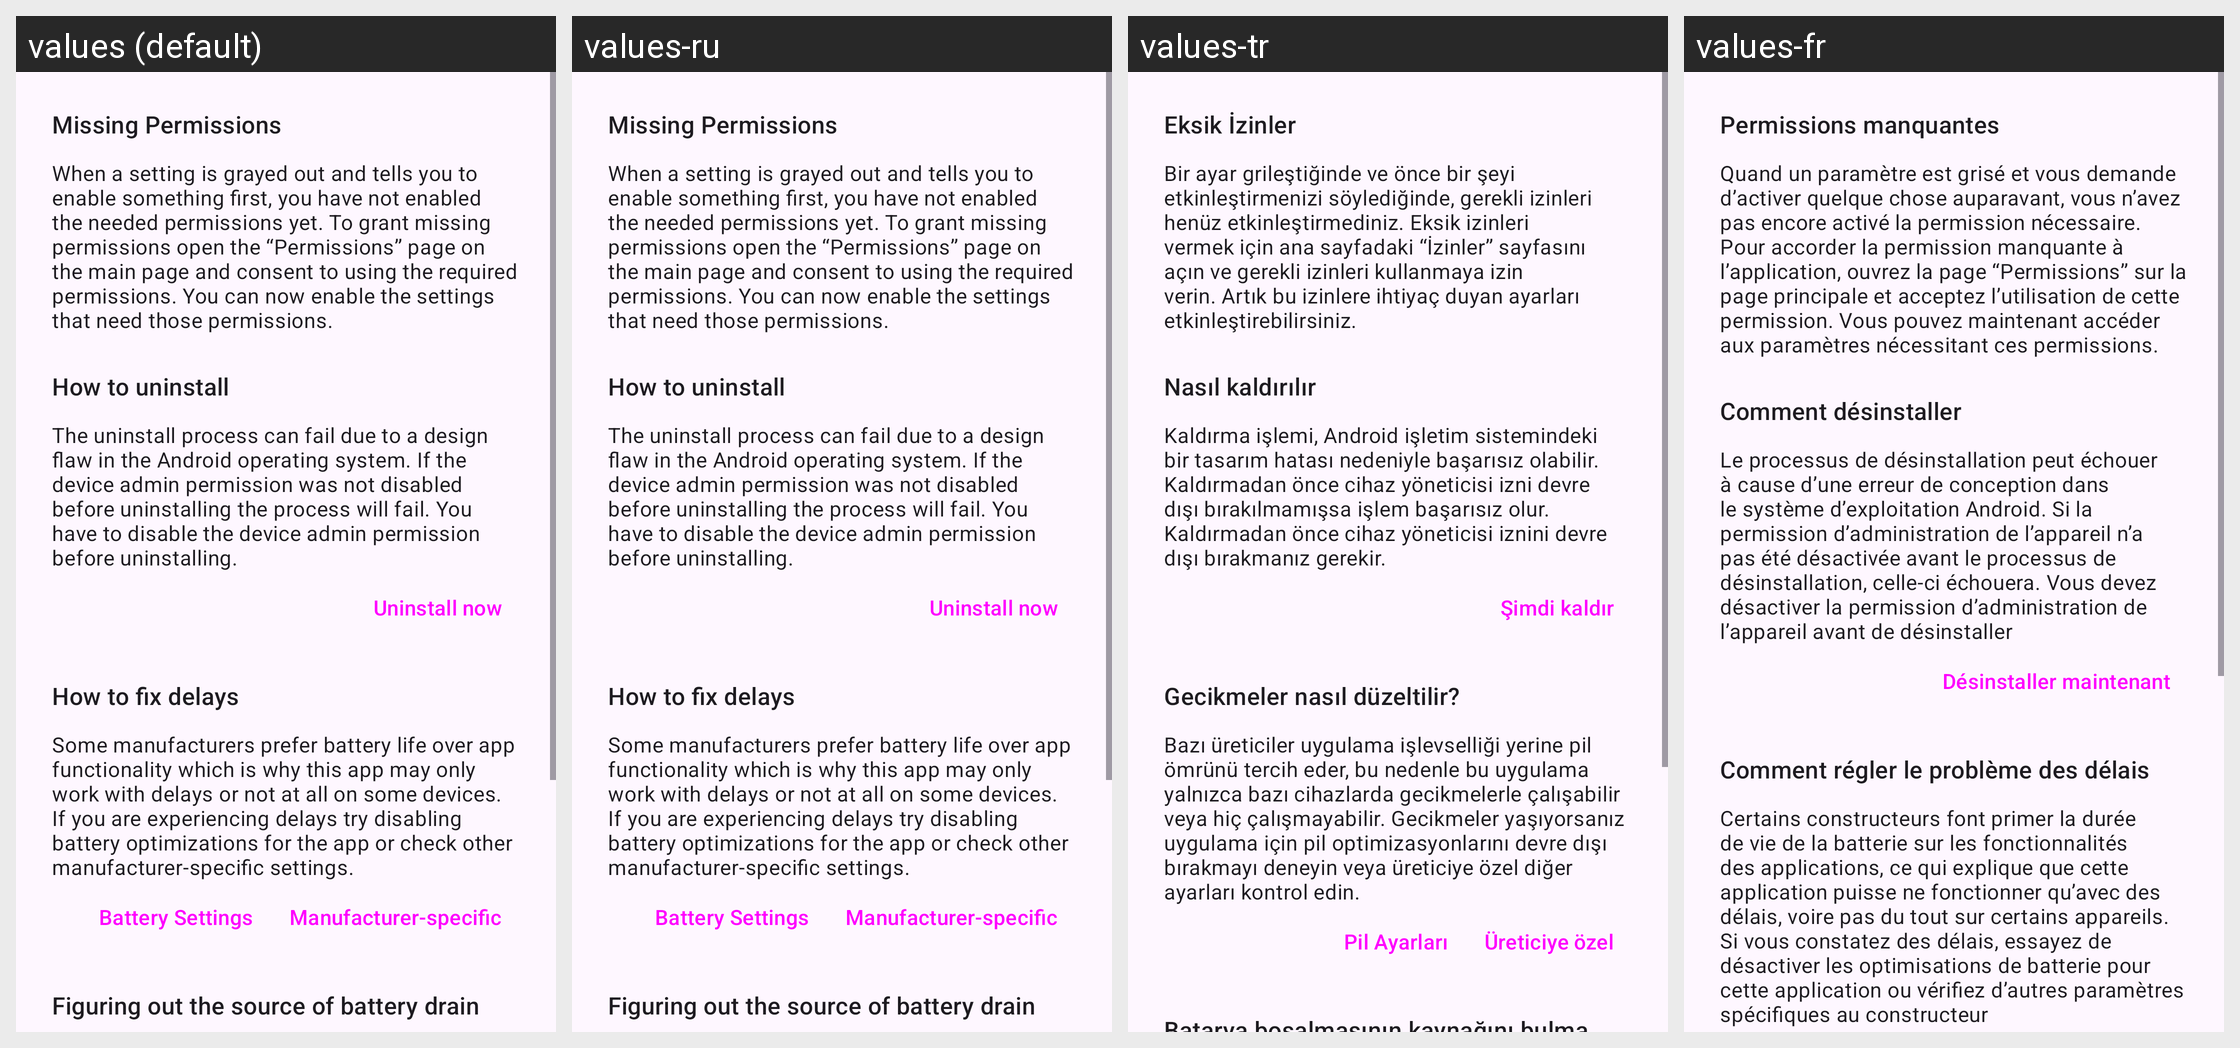

For this localized Android screen grid, give each drawn string resource with its value in every locale shown.
Android screen res/layout/activity_help.xml rendered under 4 locales, left to right: values (default), values-ru, values-tr, values-fr. Device: Nexus 5 (rendered at 1080×1920; each locale shown at half size, 540×960, under a caption strip naming it); theme Theme.Material3.DayNight.
Other locales in the repository, not shown: values-de, values-es, values-nl.
Strings drawn on this screen, with the default value and each locale's value (text and hints the layout hard-codes, and strings that could not be matched under every locale, appear in the picture but are not listed):

missing_permissions
  values: Missing Permissions
  values-ru: Missing Permissions  [not translated; the default value is used]
  values-tr: Eksik İzinler
  values-fr: Permissions manquantes

help_center_missing_permissions_text
  values: When a setting is grayed out and tells you to enable something first, you have not enabled the needed permissions yet. To grant missing permissions open the “Permissions” page on the main page and consent to using the required permissions. You can now enable the settings that need those permissions.
  values-ru: When a setting is grayed out and tells you to enable something first, you have not enabled the needed permissions yet. To grant missing permissions open the “Permissions” page on the main page and consent to using the required permissions. You can now enable the settings that need those permissions.  [not translated; the default value is used]
  values-tr: Bir ayar grileştiğinde ve önce bir şeyi etkinleştirmenizi söylediğinde, gerekli izinleri henüz etkinleştirmediniz. Eksik izinleri vermek için ana sayfadaki “İzinler” sayfasını açın ve gerekli izinleri kullanmaya izin verin. Artık bu izinlere ihtiyaç duyan ayarları etkinleştirebilirsiniz.
  values-fr: Quand un paramètre est grisé et vous demande d’activer quelque chose auparavant, vous n’avez pas encore activé la permission nécessaire. Pour accorder la permission manquante à l’application, ouvrez la page “Permissions” sur la page principale et acceptez l’utilisation de cette permission. Vous pouvez maintenant accéder aux paramètres nécessitant ces permissions.

help_center_uninstall
  values: How to uninstall
  values-ru: How to uninstall  [not translated; the default value is used]
  values-tr: Nasıl kaldırılır
  values-fr: Comment désinstaller

help_center_uninstall_text
  values: The uninstall process can fail due to a design flaw in the Android operating system. If the device admin permission was not disabled before uninstalling the process will fail. You have to disable the device admin permission before uninstalling.
  values-ru: The uninstall process can fail due to a design flaw in the Android operating system. If the device admin permission was not disabled before uninstalling the process will fail. You have to disable the device admin permission before uninstalling.  [not translated; the default value is used]
  values-tr: Kaldırma işlemi, Android işletim sistemindeki bir tasarım hatası nedeniyle başarısız olabilir. Kaldırmadan önce cihaz yöneticisi izni devre dışı bırakılmamışsa işlem başarısız olur. Kaldırmadan önce cihaz yöneticisi iznini devre dışı bırakmanız gerekir.
  values-fr: Le processus de désinstallation peut échouer à cause d’une erreur de conception dans le système d’exploitation Android. Si la permission d’administration de l’appareil n’a pas été désactivée avant le processus de désinstallation, celle-ci échouera. Vous devez désactiver la permission d’administration de l’appareil avant de désinstaller

help_center_uninstall_button
  values: Uninstall now
  values-ru: Uninstall now  [not translated; the default value is used]
  values-tr: Şimdi kaldır
  values-fr: Désinstaller maintenant

help_center_delays
  values: How to fix delays
  values-ru: How to fix delays  [not translated; the default value is used]
  values-tr: Gecikmeler nasıl düzeltilir?
  values-fr: Comment régler le problème des délais

help_center_delays_text
  values: Some manufacturers prefer battery life over app functionality which is why this app may only work with delays or not at all on some devices. If you are experiencing delays try disabling battery optimizations for the app or check other manufacturer-specific settings.
  values-ru: Some manufacturers prefer battery life over app functionality which is why this app may only work with delays or not at all on some devices. If you are experiencing delays try disabling battery optimizations for the app or check other manufacturer-specific settings.  [not translated; the default value is used]
  values-tr: Bazı üreticiler uygulama işlevselliği yerine pil ömrünü tercih eder, bu nedenle bu uygulama yalnızca bazı cihazlarda gecikmelerle çalışabilir veya hiç çalışmayabilir. Gecikmeler yaşıyorsanız uygulama için pil optimizasyonlarını devre dışı bırakmayı deneyin veya üreticiye özel diğer ayarları kontrol edin.
  values-fr: Certains constructeurs font primer la durée de vie de la batterie sur les fonctionnalités des applications, ce qui explique que cette application puisse ne fonctionner qu’avec des délais, voire pas du tout sur certains appareils. Si vous constatez des délais, essayez de désactiver les optimisations de batterie pour cette application ou vérifiez d’autres paramètres spécifiques au constructeur
